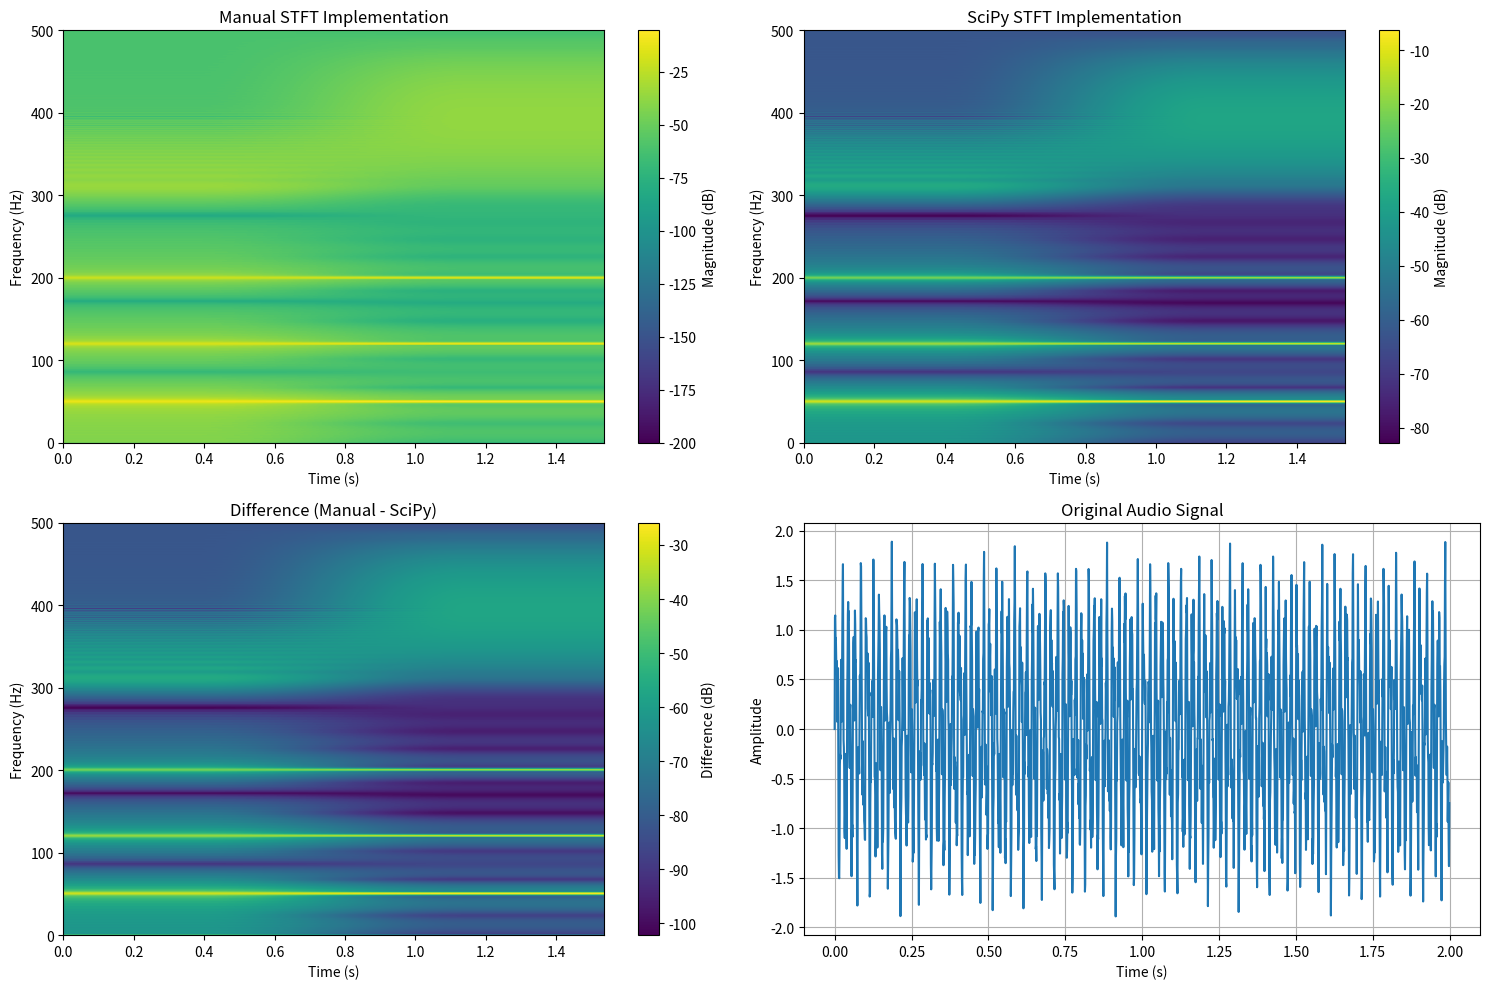

Reproduce this figure in Python.
from scipy import signal as scipy_signal
import numpy as np
import matplotlib.pyplot as plt


def hamming_window(N):
    """ Generate the Hamming window for the size of our audio file. """
    nums = np.arange(N)
    return .54 - .46 * np.cos((2 * np.pi * nums) / (N - 1))

def pad_signal(signal, nperseg):
    """ Pad the audio to the correct length. """
    
    # sl = len(signal)
    
    pl = nperseg // 2
    
    return np.concatenate([np.zeros(pl), signal, np.zeros(pl)])

def manual_dft(audio, sr):
    """ 
    Calculate the dft for the given audio file. 
    
    Transforms audio from the time domain to the frequency domain by calculating
    the fourier coefficients for each frequency bins. The value in each bin is the
    magnitude of that frequency.
    """
    
    N = len(audio)
    X = np.zeros(N, dtype = complex)
    
    # Calculate the transform value for each frequency bin
    for k in range(N):
        
        # For discrete units we can take the summation accross all samples instead of the integral
        for n in range(N):
            
            X[k] += audio[n] * np.exp(-2j * np.pi * k * n / N)
            
    # Return the final transformed data
    return X

def manual_fft(audio, sr):
    """ 
    Fast Fourier Transform of the audio file.
    Uses the Cooley-Turkey formula.
    
    
    """
    N = len(audio)
    
    # Base Case
    if N <= 1:
        return np.array(audio)
    
    # After a sufficient number of splits, use dft
    if N <= 32:
        return manual_dft(audio, sr)
    
    # Take advatange of ft symmetry so divide the dft computation into two parts
    # This drastically reduces computation time
    even = manual_fft(audio[0::2], sr)
    odd = manual_fft(audio[1::2], sr)
    
    # factor for the odd terms
    factor = np.exp(-2j * np.pi * np.arange(N) / N)
    return np.concatenate([even + factor[:N // 2] * odd, even + factor[N // 2:] * odd])
    

# we will use the discrete forier transform formula since in
# digital audio files, audio is stored in discrete packets for 
# each timestep.
def manual_stft(audio, sr):
    """
    Input:
    audio: NP-Array cntain the amplitude over time for this file
    sr (Sampling rate): int for the rate 
    
    Ooutput:
    frequencies:
    """
    nperseg = 1024
    hop_length = nperseg + (nperseg // 2)
    
    noverlap = nperseg - hop_length
    
    N = len(audio)
    # output array
    X = np.zeros(N, dtype=complex)
    
    # pad the audio file
    ap = pad_signal(audio, nperseg)
    
    
    # create the hamming window for this audio file
    windower = hamming_window(nperseg)
    
    # window_norm = np.sqrt(np.sum(windower**2))
    
    # get the total size of our 
    sl = len(ap)
    
    # number of complete windows we can fit
    num_segs = (sl - nperseg) // hop_length + 1
    
    # only keep positive frequencies
    freq_bins = nperseg // 2 + 1
    
    stft_matrix = np.zeros((freq_bins, num_segs), dtype = complex)
    
    # STFT algorith,
    for i in range(num_segs):
        start = i * hop_length
        end = start + nperseg
        
        if end > sl:
            # edge case where our index is longer than our audio file - logic error
            break
        
        # get the windowed section of the audio file
        segment = ap[start:end]
        windowed_segment = segment * windower
        
        # calculate the fft of this segment
        fft_result = manual_fft(windowed_segment, sr)
        
        # normalize the result by the sampling rate
        fft_result /= (sr)
        
        # stft_matrix[:, i] = fft_result[:freq_bins]
        
        # apply
        stft_matrix[0, i] = fft_result[0]
        stft_matrix[1:-1, i] = fft_result[1:nperseg//2]  * 2
        
    # get each frequency bin
    frequencies = np.linspace(0, sr / 2, freq_bins)
        
    # account for the pad in our time calculation
    offset = -nperseg / 2 / sr
        
    # get the timesteps for each measurement
    times = np.arange(num_segs) * hop_length / sr + nperseg / 2 / sr + offset
    
    # return the frequency bins, time stamps, and frequency/maginitude measurements
    return frequencies, times, stft_matrix
    

def compare_with_scipy(audio, fs, nperseg=1024, noverlap=None):
    """
    Compare manual implementation with SciPy's STFT
    """
    if noverlap is None:
        noverlap = nperseg - (nperseg // 4)  # 75% overlap
        
    nperseg = 1024
    hop_length = nperseg + (nperseg // 2)
    
    
    print(f"STFT Parameters:")
    print(f"  nperseg: {nperseg}")
    print(f"  noverlap: {noverlap}")
    print(f"  hop_length: {hop_length}")
    print(f"  fs: {fs}")
    
    # Manual implementation
    freq_manual, time_manual, stft_manual = manual_stft(audio, fs)
    
    # SciPy implementation for comparison
    freq_scipy, time_scipy, stft_scipy = scipy_signal.stft(
        audio, fs=fs, window="hamming", nperseg=nperseg, noverlap=nperseg - hop_length,
        padded=True, return_onesided=True
    )
    
    print(f"\nResults comparison:")
    print(f"Manual - Frequencies shape: {freq_manual.shape}, Times shape: {time_manual.shape}")
    print(f"Manual - STFT shape: {stft_manual.shape}")
    print(f"SciPy  - Frequencies shape: {freq_scipy.shape}, Times shape: {time_scipy.shape}")
    print(f"SciPy  - STFT shape: {stft_scipy.shape}")
    
    # Calculate difference
    if stft_manual.shape == stft_scipy.shape:
        diff = np.abs(stft_manual - stft_scipy)
        max_diff = np.max(diff)
        mean_diff = np.mean(diff)
        print(f"Max difference in STFT: {max_diff:.2e}")
        print(f"Mean difference in STFT: {mean_diff:.2e}")
    
    return (freq_manual, time_manual, stft_manual), (freq_scipy, time_scipy, stft_scipy)

def plot_stft_comparison(audio, fs, nperseg=1024):
    """
    Plot STFT spectrograms for comparison
    """
    (freq_manual, time_manual, stft_manual), (freq_scipy, time_scipy, stft_scipy) = \
        compare_with_scipy(audio, fs, nperseg)
    
    fig, axes = plt.subplots(2, 2, figsize=(15, 10))
    
    # Manual implementation spectrogram
    stft_db_manual = 20 * np.log10(np.abs(stft_manual) + 1e-10)
    im1 = axes[0,0].imshow(stft_db_manual, aspect='auto', origin='lower',
                          extent=[time_manual[0], time_manual[-1], 
                                 freq_manual[0], freq_manual[-1]])
    axes[0,0].set_title('Manual STFT Implementation')
    axes[0,0].set_xlabel('Time (s)')
    axes[0,0].set_ylabel('Frequency (Hz)')
    plt.colorbar(im1, ax=axes[0,0], label='Magnitude (dB)')
    
    # SciPy implementation spectrogram
    stft_db_scipy = 20 * np.log10(np.abs(stft_scipy) + 1e-10)
    im2 = axes[0,1].imshow(stft_db_scipy, aspect='auto', origin='lower',
                          extent=[time_scipy[0], time_scipy[-1], 
                                 freq_scipy[0], freq_scipy[-1]])
    axes[0,1].set_title('SciPy STFT Implementation')
    axes[0,1].set_xlabel('Time (s)')
    axes[0,1].set_ylabel('Frequency (Hz)')
    plt.colorbar(im2, ax=axes[0,1], label='Magnitude (dB)')
    
    # Difference plot
    if stft_manual.shape == stft_scipy.shape:
        diff_db = 20 * np.log10(np.abs(stft_manual - stft_scipy) + 1e-10)
        im3 = axes[1,0].imshow(diff_db, aspect='auto', origin='lower',
                              extent=[time_manual[0], time_manual[-1], 
                                     freq_manual[0], freq_manual[-1]])
        axes[1,0].set_title('Difference (Manual - SciPy)')
        axes[1,0].set_xlabel('Time (s)')
        axes[1,0].set_ylabel('Frequency (Hz)')
        plt.colorbar(im3, ax=axes[1,0], label='Difference (dB)')
    
    # Original signal
    t_signal = np.arange(len(audio)) / fs
    axes[1,1].plot(t_signal, audio)
    axes[1,1].set_title('Original Audio Signal')
    axes[1,1].set_xlabel('Time (s)')
    axes[1,1].set_ylabel('Amplitude')
    axes[1,1].grid(True)
    
    plt.tight_layout()
    plt.show()
    
# test signal
# Create test signal
sr = 1000  # Sample rate
duration = 2
t = np.linspace(0, duration, int(sr * duration), endpoint=False)

# Multi-frequency signal
signal_test = (np.sin(2 * np.pi * 50 * t) +        # 50 Hz
                0.5 * np.sin(2 * np.pi * 120 * t) +  # 120 Hz
                0.3 * np.sin(2 * np.pi * 200 * t))   # 200 Hz

# Add some time-varying component
signal_test += 0.2 * np.sin(2 * np.pi * (300 + 100 * t) * t)  # Frequency sweep

plot_stft_comparison(signal_test, sr)
